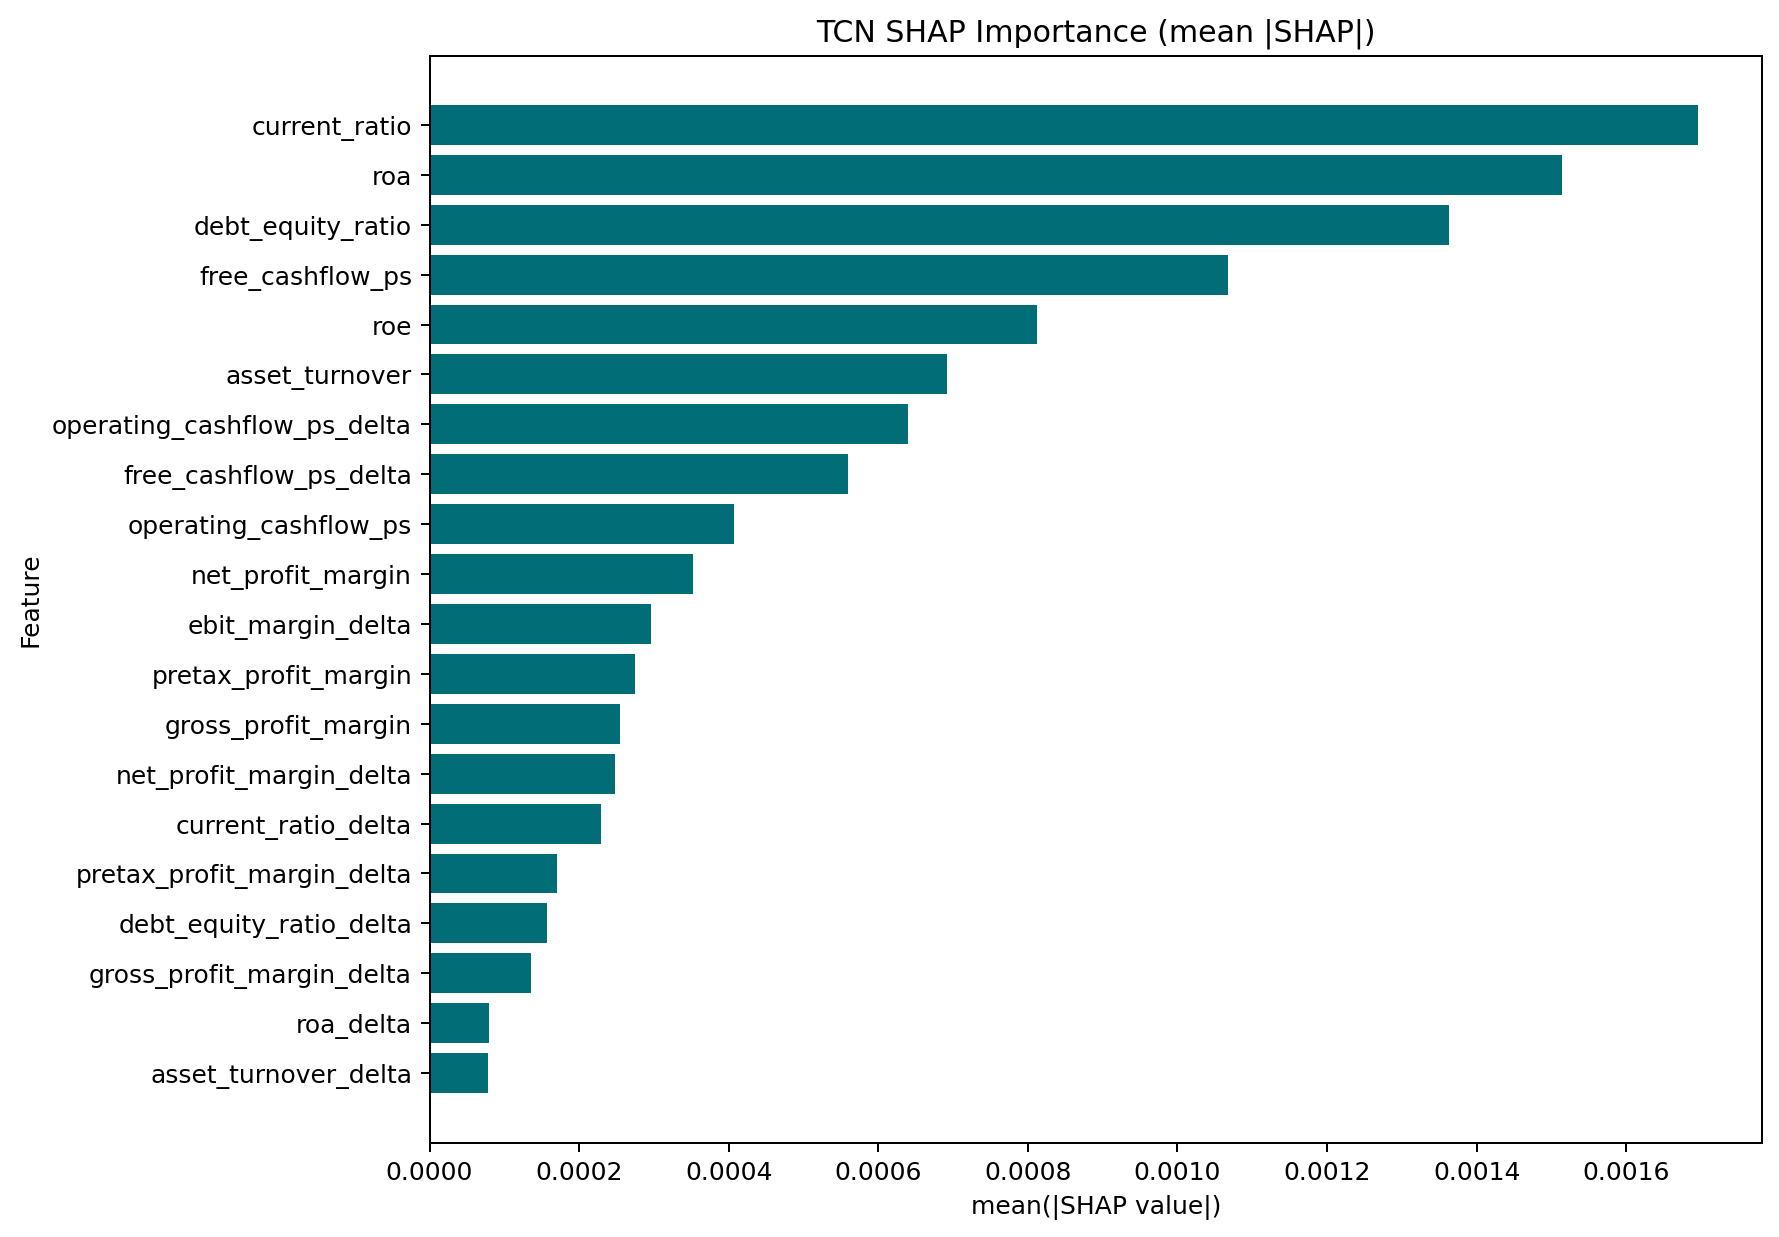

Values plotted in this chart, from the file beside it:
feature, mean_abs_shap
current_ratio, 0.001696
roa, 0.001514
debt_equity_ratio, 0.001363
free_cashflow_ps, 0.001068
roe, 0.0008117
asset_turnover, 0.0006913
operating_cashflow_ps_delta, 0.0006391
free_cashflow_ps_delta, 0.0005598
operating_cashflow_ps, 0.0004065
net_profit_margin, 0.0003528
ebit_margin_delta, 0.000296
pretax_profit_margin, 0.000275
gross_profit_margin, 0.0002545
net_profit_margin_delta, 0.000248
current_ratio_delta, 0.0002298
pretax_profit_margin_delta, 0.0001706
debt_equity_ratio_delta, 0.0001565
gross_profit_margin_delta, 0.0001355
roa_delta, 7.928514550836315e-05
asset_turnover_delta, 7.883959258835475e-05
operating_profit_margin_delta, 6.780670252997512e-05
ebit_margin, 2.0460768025299683e-05
operating_profit_margin, 0.0
roe_delta, 0.0
